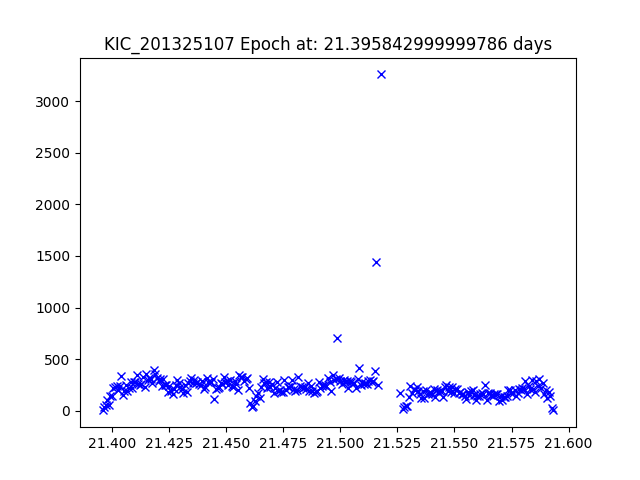

Values plotted in this chart, from the file beside it:
JDtimes, observed fluxes, observed uncertainties
21.4, 11.54, 22.43
21.4, 37.48, 21.15
21.4, 54.24, 20.75
21.4, 105.8, 20.03
21.4, 55.72, 20.72
21.4, 146.3, 19.68
21.4, 138.7, 19.73
21.4, 216.2, 19.25
21.4, 228.2, 19.19
21.4, 244.9, 19.12
21.4, 202.3, 19.32
21.4, 243.5, 19.12
21.4, 338, 18.77
21.4, 151.8, 19.64
21.41, 191.3, 19.38
21.41, 250.8, 19.09
21.41, 194.8, 19.36
21.41, 217.6, 19.24
21.41, 275.6, 18.99
21.41, 217.1, 19.25
21.41, 274.6, 18.99
21.41, 275, 18.99
21.41, 347.4, 18.74
21.41, 259, 19.06
21.41, 250.2, 19.09
21.41, 258.9, 19.06
21.41, 330.8, 18.79
21.41, 230.8, 19.18
21.41, 358.2, 18.7
21.42, 295.2, 18.91
21.42, 320.8, 18.82
21.42, 310.4, 18.86
21.42, 267.6, 19.02
21.42, 398.9, 18.59
21.42, 356.3, 18.71
21.42, 317, 18.84
21.42, 290.3, 18.93
21.42, 309.8, 18.86
21.42, 240.3, 19.14
21.42, 309.1, 18.86
21.42, 246.8, 19.11
21.42, 246.8, 19.11
21.42, 185.9, 19.42
21.43, 244.2, 19.12
21.43, 194.9, 19.36
21.43, 158.3, 19.59
21.43, 207.1, 19.3
21.43, 246, 19.11
21.43, 298.3, 18.9
21.43, 270.9, 19.01
21.43, 234, 19.17
21.43, 206.6, 19.3
21.43, 174.6, 19.48
21.43, 251.5, 19.09
21.43, 182, 19.44
21.43, 270.8, 19.01
21.43, 293.5, 18.92
21.43, 314.5, 18.84
21.44, 271.3, 19.01
21.44, 299.3, 18.9
... 218 more rows
